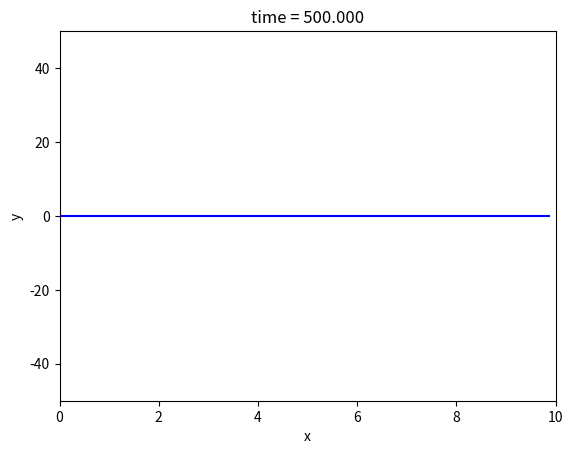

This figure's Python source:
# -*- coding: utf-8 -*-
"""
Created on Wed Feb 20 10:46:21 2019

[redacted]
"""


import numpy as np
#import scipy.linalg as la
import matplotlib.pyplot as plt
#import scipy.special as sp

#constants (in SI units)
L = 10 #length of x grid

N = 40 #number of cells; there should be N + 2 points, though

#boundary points
a = 0.
b = L

#stepping constants
h = (b - a) / N #cell width
#C = 1.1
#tau = C * h**2 #time constant
tau = 50

#x grid
x = np.arange(a - (h / 2.), b + (h / 2), h)


#initial displacement (y)
y = np.ones_like(x)

ynew = np.zeros_like(y)
j = 0
t = 0
tmax = 500
plt.figure(1) # Open the figure window
# the loop that steps the solution along

while t < tmax:
    j = j + 1
    t = t + tau
    
    ynew = y / (1 - tau)
    #enforcing boundary conditions on Tnew
    
    y = np.copy(ynew)
    # Use leapfrog and the boundary conditions to load
    # ynew with y at the next time step using y and yold
    # update yold and y for next timestep
    # remember to use np.copy
    # make plots every 50 time steps
    

    

    
    if j % 1 == 0:
        plt.clf() # clear the figure window
        plt.plot(x,y,'b-')
        plt.xlabel('x')
        plt.ylabel('y')
        plt.title('time = {:1.3f}'.format(t))
        plt.ylim([-50,50])
        plt.xlim([0,L])
        plt.draw() # Draw the plot
        plt.pause(0.1) # Give the computer time to draw
